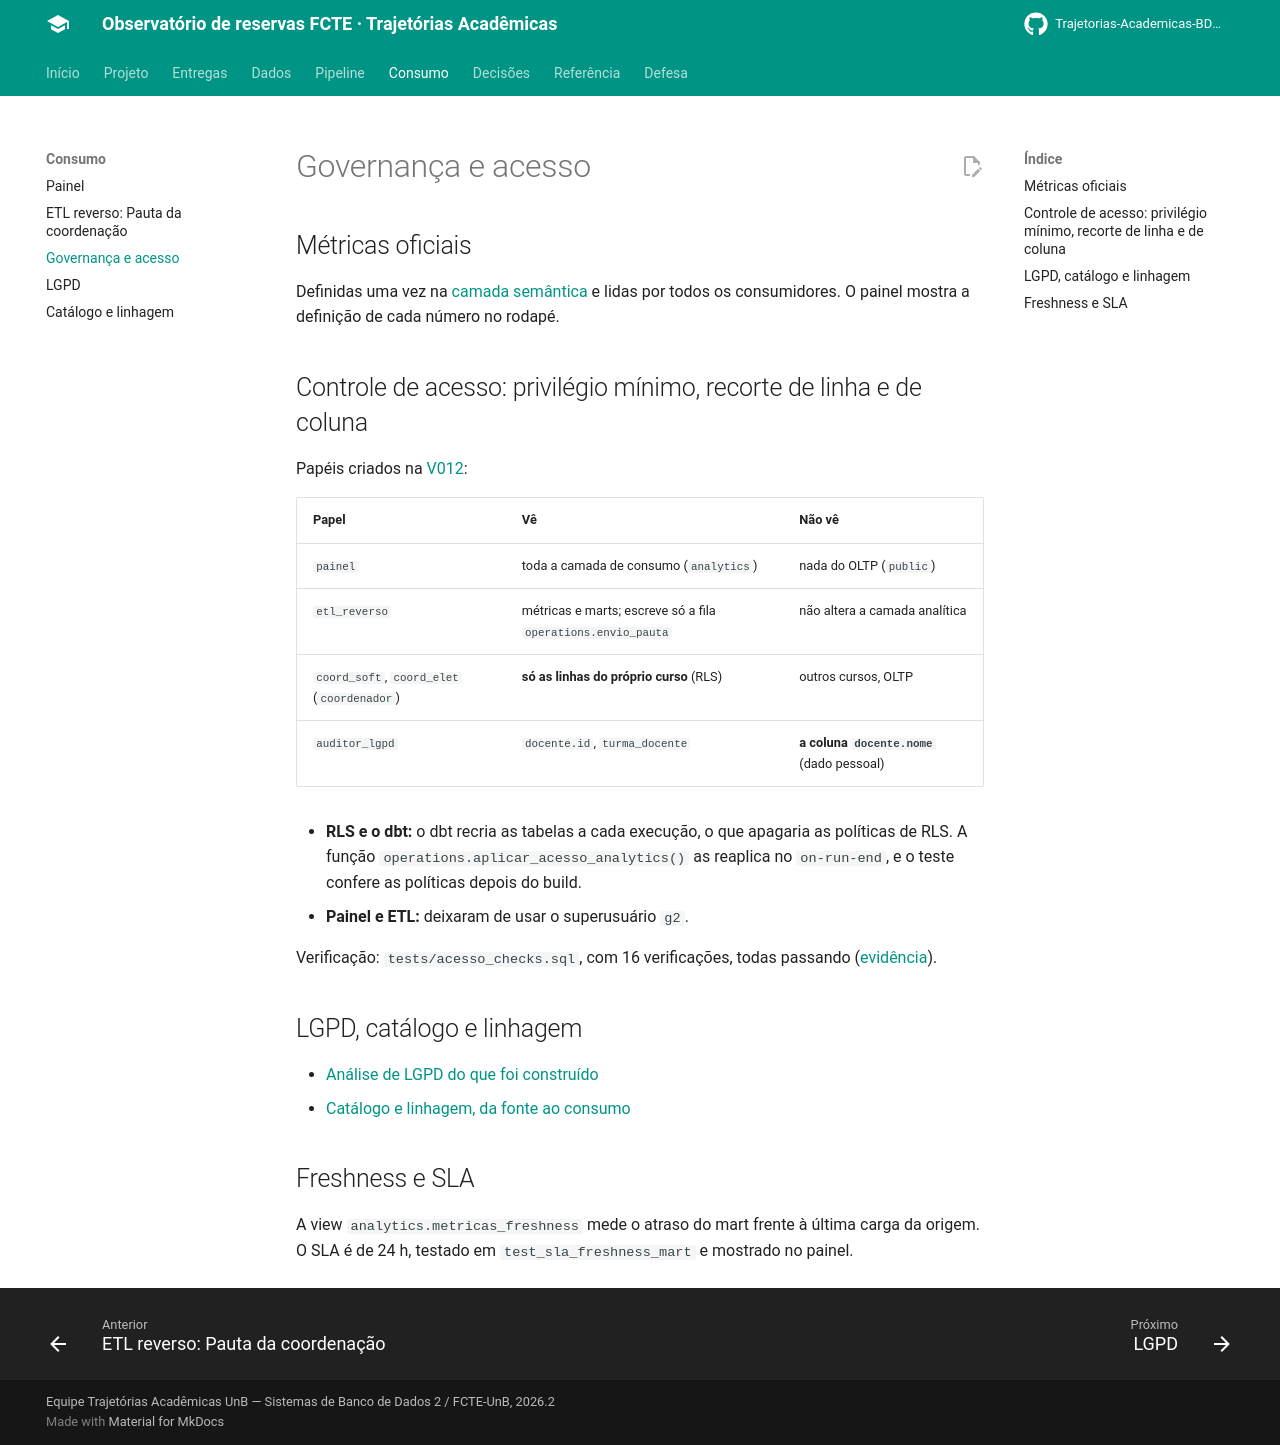

repository: Trajetorias-Academicas-BD2-2026-2/documentation · page: consumo/governanca/index.html · generator: mkdocs

# Governança e acesso

## Métricas oficiais

Definidas uma vez na [camada semântica](../dados/camada-semantica.md) e lidas por todos os consumidores. O painel mostra a definição de cada número no rodapé.

## Controle de acesso: privilégio mínimo, recorte de linha e de coluna

Papéis criados na [V012](https://github.com/Trajetorias-Academicas-BD2-2026-2/Trajetorias-academicas/blob/main/db/migrations/V012__acesso_e4.sql):

| Papel | Vê | Não vê |
|---|---|---|
| `painel` | toda a camada de consumo (`analytics`) | nada do OLTP (`public`) |
| `etl_reverso` | métricas e marts; escreve só a fila `operations.envio_pauta` | não altera a camada analítica |
| `coord_soft`, `coord_elet` (`coordenador`) | **só as linhas do próprio curso** (RLS) | outros cursos, OLTP |
| `auditor_lgpd` | `docente.id`, `turma_docente` | **a coluna `docente.nome`** (dado pessoal) |

- **RLS e o dbt:** o dbt recria as tabelas a cada execução, o que apagaria as políticas de RLS. A função `operations.aplicar_acesso_analytics()` as reaplica no `on-run-end`, e o teste confere as políticas depois do build.
- **Painel e ETL:** deixaram de usar o superusuário `g2`.

Verificação: `tests/acesso_checks.sql`, com 16 verificações, todas passando ([evidência](https://github.com/Trajetorias-Academicas-BD2-2026-2/Trajetorias-academicas/blob/main/docs/evidencias/e4-acesso.txt)).

## LGPD, catálogo e linhagem

- [Análise de LGPD do que foi construído](../governanca/lgpd.md)
- [Catálogo e linhagem, da fonte ao consumo](../governanca/catalogo-e-linhagem.md)

## Freshness e SLA

A view `analytics.metricas_freshness` mede o atraso do mart frente à última carga da origem. O SLA é de 24 h, testado em `test_sla_freshness_mart` e mostrado no painel.
